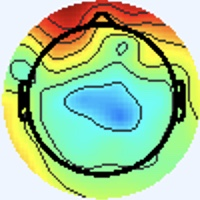

Values plotted in this chart, from the file beside it:
[238 245 255], [238 245 255], [238 245 255], [238 245 255], [238 245 255], [238 245 255], [238 245 255], [238 245 255], [238 245 255], [238 245 255], [238 245 255], [238 245 255], [238 245 255], [238 245 255], [238 245 255], [238 245 255], [238 245 255], [238 245 255], [238 245 255], [238 245 255], [238 245 255], [238 245 255], [238 245 255], [238 245 255]
[238 245 255], [238 245 255], [238 245 255], [238 245 255], [238 245 255], [238 245 255], [238 245 255], [238 245 255], [238 245 255], [238 245 255], [238 245 255], [238 245 255], [238 245 255], [238 245 255], [238 245 255], [238 245 255], [238 245 255], [238 245 255], [238 245 255], [238 245 255], [238 245 255], [238 245 255], [238 245 255], [238 245 255]
[238 245 255], [238 245 255], [238 245 255], [238 245 255], [238 245 255], [238 245 255], [238 245 255], [238 245 255], [238 245 255], [238 245 255], [238 245 255], [238 245 255], [238 245 255], [238 245 255], [238 245 255], [238 245 255], [238 245 255], [238 245 255], [238 245 255], [238 245 255], [238 245 255], [238 245 255], [238 245 255], [238 245 255]
[238 245 255], [238 245 255], [238 245 255], [238 245 255], [238 245 255], [238 245 255], [238 245 255], [238 245 255], [238 245 255], [238 245 255], [238 245 255], [238 245 255], [238 245 255], [238 245 255], [238 245 255], [238 245 255], [238 245 255], [238 245 255], [238 245 255], [238 245 255], [238 245 255], [238 245 255], [238 245 255], [238 245 255]
[238 245 255], [238 245 255], [238 245 255], [238 245 255], [238 245 255], [238 245 255], [238 245 255], [238 245 255], [238 245 255], [238 245 255], [238 245 255], [238 245 255], [238 245 255], [238 245 255], [238 245 255], [238 245 255], [238 245 255], [238 245 255], [238 245 255], [238 245 255], [238 245 255], [238 245 255], [238 245 255], [238 245 255]
[238 245 255], [238 245 255], [238 245 255], [238 245 255], [238 245 255], [238 245 255], [238 245 255], [238 245 255], [238 245 255], [238 245 255], [238 245 255], [238 245 255], [238 245 255], [238 245 255], [238 245 255], [238 245 255], [238 245 255], [238 245 255], [238 245 255], [238 245 255], [238 245 255], [238 245 255], [238 245 255], [238 245 255]
[238 245 255], [238 245 255], [238 245 255], [238 245 255], [238 245 255], [238 245 255], [238 245 255], [238 245 255], [238 245 255], [238 245 255], [238 245 255], [238 245 255], [238 245 255], [238 245 255], [238 245 255], [238 245 255], [238 245 255], [238 245 255], [238 245 255], [238 245 255], [238 245 255], [238 245 255], [238 245 255], [238 245 255]
[238 245 255], [238 245 255], [238 245 255], [238 245 255], [238 245 255], [238 245 255], [238 245 255], [238 245 255], [238 245 255], [238 245 255], [238 245 255], [238 245 255], [238 245 255], [238 245 255], [238 245 255], [238 245 255], [238 245 255], [238 245 255], [238 245 255], [238 245 255], [238 245 255], [238 245 255], [238 245 255], [238 245 255]
[238 245 255], [238 245 255], [238 245 255], [238 245 255], [238 245 255], [238 245 255], [238 245 255], [238 245 255], [238 245 255], [238 245 255], [238 245 255], [238 245 255], [238 245 255], [238 245 255], [238 245 255], [238 245 255], [238 245 255], [238 245 255], [238 245 255], [238 245 255], [238 245 255], [238 245 255], [238 245 255], [238 245 255]
[238 245 255], [238 245 255], [238 245 255], [238 245 255], [238 245 255], [238 245 255], [238 245 255], [238 245 255], [238 245 255], [238 245 255], [238 245 255], [238 245 255], [238 245 255], [238 245 255], [238 245 255], [238 245 255], [238 245 255], [238 245 255], [238 245 255], [238 245 255], [238 245 255], [238 245 255], [238 245 255], [238 245 255]
[238 245 255], [238 245 255], [238 245 255], [238 245 255], [238 245 255], [238 245 255], [238 245 255], [238 245 255], [238 245 255], [238 245 255], [238 245 255], [238 245 255], [238 245 255], [238 245 255], [238 245 255], [238 245 255], [238 245 255], [238 245 255], [238 245 255], [238 245 255], [238 245 255], [238 245 255], [238 245 255], [238 245 255]
[238 245 255], [238 245 255], [238 245 255], [238 245 255], [238 245 255], [238 245 255], [238 245 255], [238 245 255], [238 245 255], [238 245 255], [238 245 255], [238 245 255], [238 245 255], [238 245 255], [238 245 255], [238 245 255], [238 245 255], [238 245 255], [238 245 255], [238 245 255], [238 245 255], [238 245 255], [238 245 255], [238 245 255]
[238 245 255], [238 245 255], [238 245 255], [238 245 255], [238 245 255], [238 245 255], [238 245 255], [238 245 255], [238 245 255], [238 245 255], [238 245 255], [238 245 255], [238 245 255], [238 245 255], [238 245 255], [238 245 255], [238 245 255], [238 245 255], [238 245 255], [238 245 255], [238 245 255], [238 245 255], [238 245 255], [238 245 255]
[238 245 255], [238 245 255], [238 245 255], [238 245 255], [238 245 255], [238 245 255], [238 245 255], [238 245 255], [238 245 255], [238 245 255], [238 245 255], [238 245 255], [238 245 255], [238 245 255], [238 245 255], [238 245 255], [238 245 255], [238 245 255], [238 245 255], [238 245 255], [238 245 255], [238 245 255], [238 245 255], [238 245 255]
[238 245 255], [238 245 255], [238 245 255], [238 245 255], [238 245 255], [238 245 255], [238 245 255], [238 245 255], [238 245 255], [238 245 255], [238 245 255], [238 245 255], [238 245 255], [238 245 255], [238 245 255], [238 245 255], [238 245 255], [238 245 255], [238 245 255], [238 245 255], [238 245 255], [238 245 255], [238 245 255], [238 245 255]
[238 245 255], [238 245 255], [238 245 255], [238 245 255], [238 245 255], [238 245 255], [238 245 255], [238 245 255], [238 245 255], [238 245 255], [238 245 255], [238 245 255], [238 245 255], [238 245 255], [238 245 255], [238 245 255], [240 244 255], [240 244 255], [238 245 255], [238 245 255], [238 245 255], [238 245 255], [238 245 255], [238 245 255]
[238 245 255], [238 245 255], [238 245 255], [238 245 255], [238 245 255], [238 245 255], [238 245 255], [238 245 255], [238 245 255], [238 245 255], [238 245 255], [238 245 255], [238 245 255], [238 245 255], [238 245 255], [240 244 255], [241 244 253], [241 244 253], [240 244 253], [238 245 253], [240 244 255], [240 244 255], [240 244 255], [238 244 255]
[238 245 255], [238 245 255], [238 245 255], [238 245 255], [238 245 255], [238 245 255], [238 245 255], [238 245 255], [238 245 255], [238 245 255], [238 245 255], [238 245 255], [238 245 255], [238 245 255], [238 245 255], [240 244 253], [241 244 251], [241 244 251], [238 245 253], [237 246 255], [238 245 255], [238 244 255], [240 244 255], [238 244 255]
[238 245 255], [238 245 255], [238 245 255], [238 245 255], [238 245 255], [238 245 255], [238 245 255], [238 245 255], [238 245 255], [238 245 255], [238 245 255], [238 245 255], [238 245 255], [238 245 255], [238 245 255], [238 245 253], [240 245 251], [238 245 251], [234 247 255], [234 247 255], [236 246 255], [237 245 255], [238 244 255], [238 245 255]
[238 245 255], [238 245 255], [238 245 255], [238 245 255], [238 245 255], [238 245 255], [238 245 255], [238 245 255], [238 245 255], [238 245 255], [238 245 255], [238 245 255], [238 245 255], [238 245 255], [238 245 255], [238 245 253], [238 245 253], [237 246 253], [234 247 255], [233 247 255], [234 246 255], [236 246 255], [238 244 255], [240 244 255]
[238 245 255], [238 245 255], [238 245 255], [238 245 255], [238 245 255], [238 245 255], [238 245 255], [238 245 255], [238 245 255], [238 245 255], [238 245 255], [238 245 255], [238 245 255], [238 245 255], [238 245 255], [238 245 255], [240 244 255], [238 245 255], [236 246 255], [234 246 255], [236 246 255], [237 245 255], [240 244 255], [240 245 251]
[238 245 255], [238 245 255], [238 245 255], [238 245 255], [238 245 255], [238 245 255], [238 245 255], [238 245 255], [238 245 255], [238 245 255], [238 245 255], [238 245 255], [238 245 255], [238 245 255], [238 245 255], [238 245 255], [240 244 255], [240 243 255], [237 245 255], [236 246 255], [237 245 255], [238 245 255], [240 244 253], [240 245 251]
[238 245 255], [238 245 255], [238 245 255], [238 245 255], [238 245 255], [238 245 255], [238 245 255], [238 245 255], [238 245 255], [238 245 255], [238 245 255], [238 245 255], [238 245 255], [238 245 255], [238 245 255], [238 244 255], [240 243 255], [240 243 255], [238 244 255], [238 245 255], [240 244 253], [240 244 253], [241 244 253], [240 244 253]
[238 245 255], [238 245 255], [238 245 255], [238 245 255], [238 245 255], [238 245 255], [238 245 255], [238 245 255], [238 245 255], [238 245 255], [238 245 255], [238 245 255], [238 245 255], [238 245 255], [238 245 255], [238 244 255], [238 244 255], [238 244 255], [240 244 255], [240 244 253], [241 244 251], [241 244 251], [240 244 253], [240 244 255]
[238 245 255], [238 245 255], [238 245 255], [238 245 255], [238 245 255], [238 245 255], [238 245 255], [238 245 255], [238 245 255], [238 245 255], [238 245 255], [238 245 255], [238 245 255], [238 245 255], [238 245 255], [237 245 255], [237 245 255], [237 245 255], [238 245 251], [238 246 249], [240 245 251], [240 244 253], [238 245 255], [238 244 255]
[238 245 255], [238 245 255], [238 245 255], [238 245 255], [238 245 255], [238 245 255], [238 245 255], [238 245 255], [238 245 255], [238 245 255], [238 245 255], [238 245 255], [238 245 255], [238 245 255], [238 245 255], [237 246 255], [236 246 255], [236 246 255], [237 246 251], [238 246 249], [238 245 251], [238 245 255], [237 245 255], [237 245 255]
[238 245 255], [238 245 255], [238 245 255], [238 245 255], [238 245 255], [238 245 255], [238 245 255], [238 245 255], [238 245 255], [238 245 255], [238 245 255], [238 245 255], [238 245 255], [238 245 255], [238 245 255], [238 245 255], [237 245 255], [237 246 255], [238 245 251], [238 245 251], [237 246 253], [237 245 255], [236 246 255], [237 245 255]
[238 245 255], [238 245 255], [238 245 255], [238 245 255], [238 245 255], [238 245 255], [238 245 255], [238 245 255], [238 245 255], [238 245 255], [238 245 255], [238 245 255], [238 245 255], [238 245 255], [238 245 255], [238 245 255], [238 244 255], [238 245 255], [238 245 251], [238 245 251], [237 246 255], [236 246 255], [236 246 255], [237 245 255]
[238 245 255], [238 245 255], [238 245 255], [238 245 255], [238 245 255], [238 245 255], [238 245 255], [238 245 255], [238 245 255], [238 245 255], [238 245 255], [238 245 255], [238 245 255], [238 245 255], [238 245 255], [238 245 255], [241 243 255], [241 243 255], [240 244 253], [238 245 253], [237 246 255], [237 245 255], [237 245 255], [238 245 255]
[238 245 255], [238 245 255], [238 245 255], [238 245 255], [238 245 255], [238 245 255], [238 245 255], [238 245 255], [238 245 255], [238 245 255], [238 245 255], [238 245 255], [238 245 255], [238 245 255], [238 245 255], [240 244 255], [241 243 255], [241 243 255], [240 244 255], [238 245 253], [237 245 255], [237 245 255], [238 245 255], [240 244 253]
[238 245 255], [238 245 255], [238 245 255], [238 245 255], [238 245 255], [238 245 255], [238 245 255], [238 245 255], [238 245 255], [238 245 255], [238 245 255], [238 245 255], [238 245 255], [238 245 255], [238 245 255], [238 245 255], [240 244 255], [238 245 255], [237 246 253], [237 246 253], [236 246 255], [237 245 255], [240 244 255], [240 244 253]
[238 245 255], [238 245 255], [238 245 255], [238 245 255], [238 245 255], [238 245 255], [238 245 255], [238 245 255], [238 245 255], [238 245 255], [238 245 255], [238 245 255], [238 245 255], [238 245 255], [238 245 255], [238 245 255], [238 245 255], [238 245 253], [238 245 253], [237 246 255], [236 246 255], [237 245 255], [240 244 255], [240 244 253]
[238 245 255], [238 245 255], [238 245 255], [238 245 255], [238 245 255], [238 245 255], [238 245 255], [238 245 255], [238 245 255], [238 245 255], [238 245 255], [238 245 255], [238 245 255], [238 245 255], [238 245 255], [238 245 255], [241 245 254], [241 244 251], [240 243 250], [239 243 254], [236 243 255], [236 245 255], [238 245 255], [240 244 253]
[238 245 255], [238 245 255], [238 245 255], [238 245 255], [238 245 255], [238 245 255], [238 245 255], [238 245 255], [238 245 255], [238 245 255], [238 245 255], [238 245 255], [238 245 255], [238 245 255], [238 245 255], [238 245 253], [238 245 253], [240 245 251], [241 244 253], [240 244 255], [238 245 255], [237 246 255], [239 246 255], [240 245 251]
[238 245 255], [238 245 255], [238 245 255], [238 245 255], [238 245 255], [238 245 255], [238 245 255], [238 245 255], [238 245 255], [238 245 255], [238 245 255], [238 245 255], [238 245 255], [238 245 255], [238 245 255], [237 246 253], [236 247 253], [234 247 253], [238 246 255], [238 245 255], [237 246 255], [237 245 255], [240 245 249], [241 245 248]
[238 245 255], [238 245 255], [238 245 255], [238 245 255], [238 245 255], [238 245 255], [238 245 255], [238 245 255], [238 245 255], [238 245 255], [238 245 255], [238 245 255], [238 245 255], [238 245 255], [238 245 255], [237 246 255], [234 247 253], [234 247 255], [237 247 255], [236 245 255], [236 246 255], [236 245 254], [239 244 248], [241 245 244]
[238 245 255], [238 245 255], [238 245 255], [238 245 255], [238 245 255], [238 245 255], [238 245 255], [238 245 255], [238 245 255], [238 245 255], [238 245 255], [238 245 255], [238 245 255], [238 245 255], [238 245 255], [238 245 255], [238 245 255], [237 246 255], [237 245 255], [237 245 255], [237 245 255], [238 245 255], [240 244 253], [244 246 243]
[238 245 255], [238 245 255], [238 245 255], [238 245 255], [238 245 255], [238 245 255], [238 245 255], [238 245 255], [238 245 255], [238 245 255], [238 245 255], [238 245 255], [238 245 255], [238 245 255], [238 245 255], [238 245 255], [240 244 255], [240 244 255], [238 245 255], [238 245 255], [239 246 255], [241 246 252], [241 247 245], [245 249 226]
[238 245 255], [238 245 255], [238 245 255], [238 245 255], [238 245 255], [238 245 255], [238 245 255], [238 245 255], [238 245 255], [238 245 255], [238 245 255], [238 245 255], [238 245 255], [238 245 255], [238 245 255], [238 245 253], [241 246 252], [240 245 251], [239 243 254], [240 244 255], [241 245 254], [241 246 242], [240 248 225], [242 250 191]
[238 245 255], [238 245 255], [238 245 255], [238 245 255], [238 245 255], [238 245 255], [238 245 255], [238 245 255], [238 245 255], [238 245 255], [238 245 255], [238 245 255], [238 245 255], [238 245 255], [238 245 255], [238 245 255], [239 246 254], [238 245 253], [240 242 254], [241 244 251], [243 245 244], [241 246 224], [237 248 190], [238 249 153]
[238 245 255], [238 245 255], [238 245 255], [238 245 255], [238 245 255], [238 245 255], [238 245 255], [238 245 255], [238 245 255], [238 245 255], [238 245 255], [238 245 255], [238 245 255], [238 245 255], [238 245 255], [237 245 255], [235 244 255], [238 245 255], [240 242 255], [245 246 248], [245 248 231], [240 249 196], [231 246 141], [232 249 111]
[238 245 255], [238 245 255], [238 245 255], [238 245 255], [238 245 255], [238 245 255], [238 245 255], [238 245 255], [238 245 255], [238 245 255], [238 245 255], [238 245 255], [238 245 255], [238 245 255], [238 245 255], [237 245 255], [236 245 255], [238 246 255], [244 244 252], [247 249 236], [242 248 202], [237 249 163], [232 249 117], [234 251  95]
[238 245 255], [238 245 255], [238 245 255], [238 245 255], [238 245 255], [238 245 255], [238 245 255], [238 245 255], [238 245 255], [238 245 255], [238 245 255], [238 245 255], [238 245 255], [238 245 255], [238 245 255], [238 245 255], [238 244 255], [240 245 251], [242 243 238], [242 246 209], [237 247 160], [235 251 127], [233 250 110], [237 253 105]
[238 245 255], [238 245 255], [238 245 255], [238 245 255], [238 245 255], [238 245 255], [238 245 255], [238 245 255], [238 245 255], [238 245 255], [238 245 255], [238 245 255], [238 245 255], [238 245 255], [238 245 255], [238 245 255], [240 244 253], [244 248 249], [249 252 241], [224 231 190], [171 183  97], [152 169  57], [161 175  62], [162 175  61]
[238 245 255], [238 245 255], [238 245 255], [238 245 255], [238 245 255], [238 245 255], [238 245 255], [238 245 255], [238 245 255], [238 245 255], [238 245 255], [238 245 255], [238 245 255], [238 245 255], [238 245 255], [238 245 253], [241 246 252], [244 250 250], [249 255 250], [196 205 184], [84 95 53], [42 52  0], [54 64 12], [52 61  6]
[238 245 255], [238 245 255], [238 245 255], [238 245 255], [238 245 255], [238 245 255], [238 245 255], [238 245 255], [238 245 255], [238 245 255], [238 245 255], [238 245 255], [238 245 255], [238 245 255], [238 245 255], [238 245 251], [239 248 245], [239 251 237], [231 252 219], [185 208 164], [108 128  79], [79 97 45], [ 86 104  54], [ 86 105  50]
[238 245 255], [238 245 255], [238 245 255], [238 245 255], [238 245 255], [238 245 255], [238 245 255], [238 245 255], [238 245 255], [238 245 255], [238 245 255], [238 245 255], [238 245 255], [238 245 255], [238 245 255], [237 247 248], [236 248 234], [226 252 207], [204 246 162], [191 238 132], [186 228 120], [188 227 118], [187 226 117], [192 231 122]
[238 245 255], [238 245 255], [237 246 255], [237 246 255], [238 245 255], [238 245 255], [238 245 255], [238 245 255], [237 246 255], [237 246 255], [238 245 255], [238 245 255], [240 244 255], [240 244 253], [238 245 251], [236 249 239], [223 248 208], [209 250 172], [190 245 128], [188 249 112], [198 250 113], [201 252 113], [196 249 109], [201 254 114]
[237 246 255], [237 246 255], [236 246 255], [236 246 255], [238 245 253], [240 244 253], [240 244 253], [238 245 255], [234 244 254], [238 248 255], [239 245 255], [241 245 255], [243 243 255], [243 243 251], [238 247 246], [224 248 216], [199 244 163], [186 244 131], [185 250 120], [188 252 112], [193 250 111], [196 250 110], [193 250 111], [195 252 111]
[237 245 255], [237 246 255], [237 246 255], [237 246 255], [238 245 255], [238 245 253], [238 245 253], [238 245 255], [236 246 255], [236 246 255], [237 244 254], [241 243 255], [243 241 254], [245 246 251], [240 251 245], [220 251 209], [191 247 148], [178 249 117], [179 251 117], [183 251 116], [187 249 112], [190 251 114], [188 250 113], [189 251 114]
[238 244 255], [240 244 255], [241 244 253], [241 244 253], [237 245 255], [236 246 255], [236 246 255], [236 246 255], [238 247 254], [236 243 251], [237 244 252], [241 246 252], [243 243 251], [242 247 250], [234 254 243], [215 252 208], [184 246 147], [174 249 122], [173 250 122], [175 250 121], [177 250 119], [179 250 120], [179 250 120], [180 251 119]
[240 244 255], [241 243 255], [243 243 253], [243 243 253], [237 245 255], [236 246 255], [236 246 255], [237 246 253], [238 245 253], [237 244 252], [239 246 254], [240 247 253], [241 244 249], [233 246 237], [214 249 217], [194 248 186], [176 246 147], [169 248 129], [168 249 129], [169 250 129], [170 250 127], [170 250 125], [170 250 127], [171 252 124]
[241 244 253], [241 244 253], [243 243 253], [241 243 255], [238 244 255], [237 245 255], [240 244 253], [241 244 253], [240 244 253], [239 246 255], [237 247 255], [237 248 254], [241 247 247], [223 245 222], [188 243 178], [168 243 152], [166 249 145], [163 249 140], [162 248 137], [163 250 137], [164 251 134], [163 250 133], [163 250 135], [164 252 132]
[241 244 253], [241 244 253], [241 243 255], [240 244 255], [237 246 255], [237 246 255], [240 244 253], [241 244 253], [241 243 255], [239 245 255], [237 245 255], [236 247 253], [241 252 246], [220 250 216], [176 245 164], [156 245 139], [158 249 144], [160 252 145], [158 250 141], [161 250 140], [162 252 139], [160 250 137], [163 249 140], [163 251 139]
[238 245 255], [238 245 255], [238 245 255], [238 245 253], [236 247 253], [234 247 253], [236 246 255], [237 245 255], [240 244 255], [241 243 255], [240 243 255], [238 245 251], [234 252 240], [210 251 209], [172 247 165], [154 249 145], [154 250 143], [157 253 145], [155 251 141], [158 252 140], [159 253 139], [161 249 137], [168 246 144], [168 247 140]
[237 245 255], [237 245 255], [238 245 255], [238 245 253], [236 247 251], [236 247 251], [236 246 255], [237 245 255], [240 244 255], [241 243 255], [243 245 255], [233 248 245], [216 249 218], [191 249 190], [162 246 160], [153 250 147], [152 249 144], [157 254 147], [154 251 144], [155 253 144], [156 254 143], [157 251 141], [166 247 145], [168 246 144]
[236 246 255], [236 246 255], [238 245 253], [240 245 251], [240 244 253], [238 245 253], [238 245 255], [240 244 253], [243 243 251], [242 245 250], [240 248 251], [220 247 228], [179 239 179], [165 247 162], [154 248 152], [154 252 151], [155 251 151], [153 249 149], [152 249 152], [151 251 152], [150 253 146], [150 252 143], [156 248 147], [161 249 149]
[236 246 255], [237 246 255], [240 245 251], [241 244 251], [241 243 255], [241 243 255], [238 244 255], [240 244 255], [242 245 250], [243 249 249], [234 249 246], [214 250 222], [166 242 170], [148 243 149], [153 250 157], [152 248 158], [154 249 159], [155 247 160], [154 248 164], [153 249 162], [150 251 157], [150 252 153], [154 249 157], [158 248 158]
[237 246 251], [238 245 251], [241 244 253], [243 243 255], [243 242 255], [240 243 255], [237 244 255], [236 246 255], [239 243 252], [242 252 253], [234 255 248], [208 253 222], [166 247 178], [147 245 158], [151 244 164], [154 244 170], [156 244 170], [157 244 173], [157 244 176], [154 244 174], [152 246 168], [153 248 167], [154 245 168], [156 244 168]
[238 246 249], [238 245 251], [240 244 255], [241 243 255], [241 243 255], [238 244 255], [236 245 255], [237 247 255], [238 245 251], [228 245 239], [212 250 227], [190 249 205], [159 245 174], [144 236 159], [108 186 124], [ 99 170 114], [102 171 117], [104 172 121], [103 172 125], [100 172 124], [100 173 118], [101 174 119], [102 172 120], [102 171 117]
[237 246 253], [237 246 255], [237 245 255], [237 245 255], [237 246 255], [237 246 255], [236 246 255], [237 247 255], [241 249 251], [220 247 228], [177 239 190], [163 246 178], [157 245 171], [131 207 143], [51 99 57], [24 59 29], [34 67 40], [35 69 44], [31 71 45], [28 70 46], [28 71 44], [32 70 47], [34 69 49], [33 66 45]
... 139 more rows
